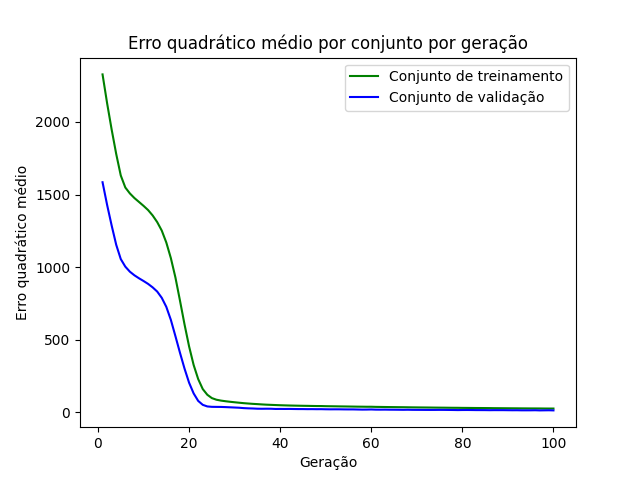

The data file committed next to this chart (first rows):
epoch, loss_train, loss_val
1, 2328, 1585
2, 2129, 1429
3, 1948, 1287
4, 1780, 1154
5, 1632, 1056
6, 1549, 1003
7, 1508, 968.6
8, 1476, 943.7
9, 1449, 923.3
10, 1422, 904.5
11, 1393, 884.6
12, 1356, 860.7
13, 1310, 831.8
14, 1252, 788.6
15, 1170, 726.3
16, 1062, 636.6
17, 928.9, 524.7
18, 769.5, 410.1
19, 605.5, 301.2
20, 454.2, 204
21, 326, 130.2
22, 228.9, 78.55
23, 160.3, 51.61
24, 121, 40.53
25, 97.95, 37.74
26, 86.78, 37.34
27, 80.72, 37.11
28, 76.38, 35.94
29, 72.58, 34.53
30, 69.24, 33.05
31, 66.06, 31.53
32, 63.06, 28.96
33, 60.54, 27.4
34, 58.24, 26.42
35, 56.44, 24.85
36, 54.36, 24.52
37, 52.62, 24.87
38, 51.33, 24.63
39, 50.02, 23.14
40, 48.8, 23.4
41, 47.8, 23.12
42, 46.91, 23.38
43, 46.19, 22.83
44, 45.49, 22.39
45, 44.94, 22.34
46, 44.47, 21.84
47, 43.81, 22.01
48, 43.3, 21.57
49, 43.12, 21.72
50, 42.27, 21.02
51, 41.81, 20.64
52, 41.37, 20.77
53, 40.86, 20.69
54, 40.45, 20.25
55, 40, 20
56, 39.5, 20.06
57, 38.99, 19.35
58, 38.68, 18.71
59, 38.26, 18.94
60, 38.32, 19.65
... 40 more rows
